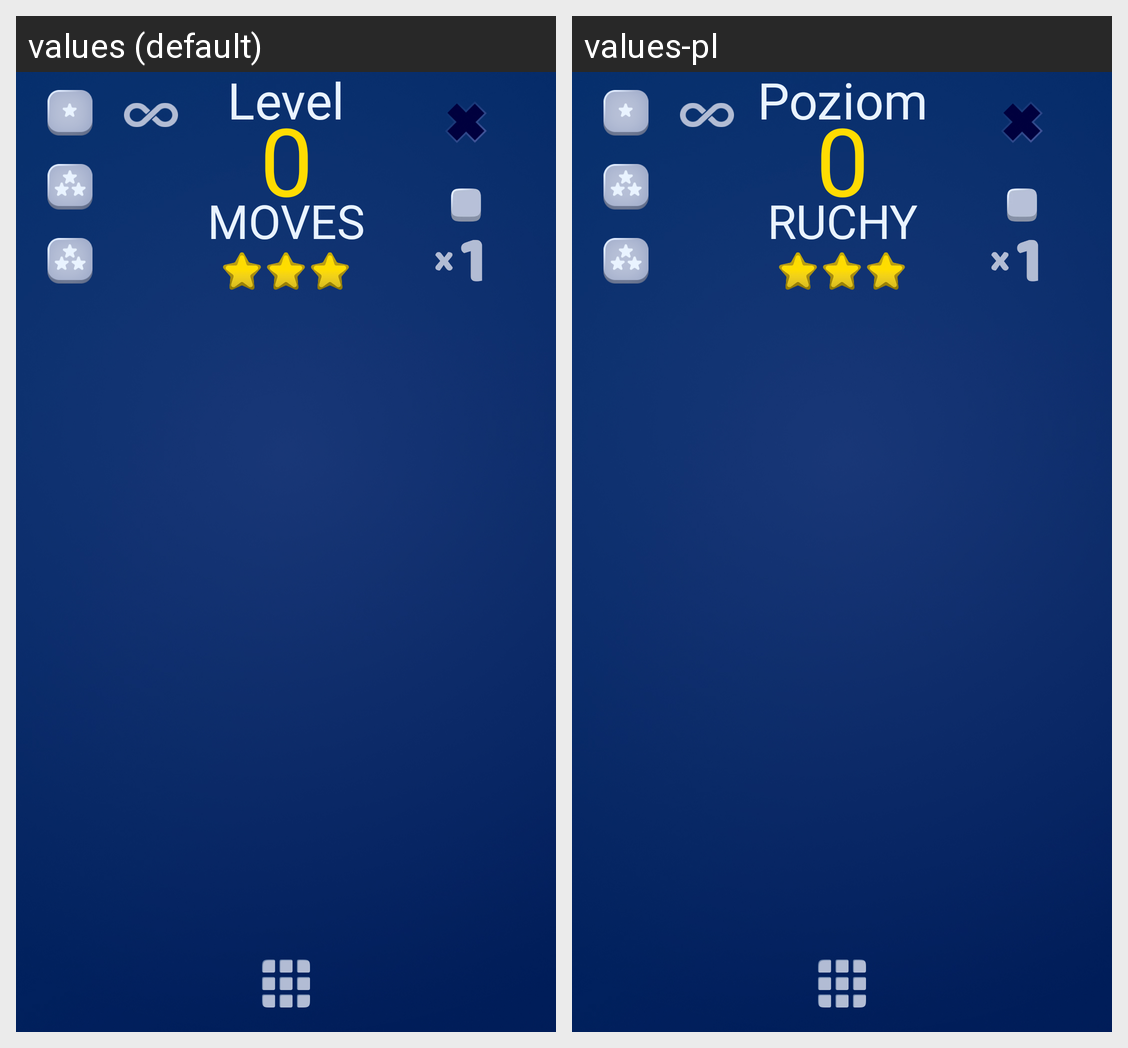

This grid shows one Android layout under two languages. Give, for every string resource on the screen, its name, the default text and each shown locale's text.
Android screen res/layout/fragment_game.xml rendered under 2 locales, left to right: values (default), values-pl. Device: Nexus 5 (rendered at 1080×1920; each locale shown at half size, 540×960, under a caption strip naming it); theme FullScreenApp.
Strings drawn on this screen, with the default value and each locale's value (text and hints the layout hard-codes, and strings that could not be matched under every locale, appear in the picture but are not listed):

LEVEL
  values: Level
  values-pl: Poziom

MOVES
  values: MOVES
  values-pl: RUCHY
